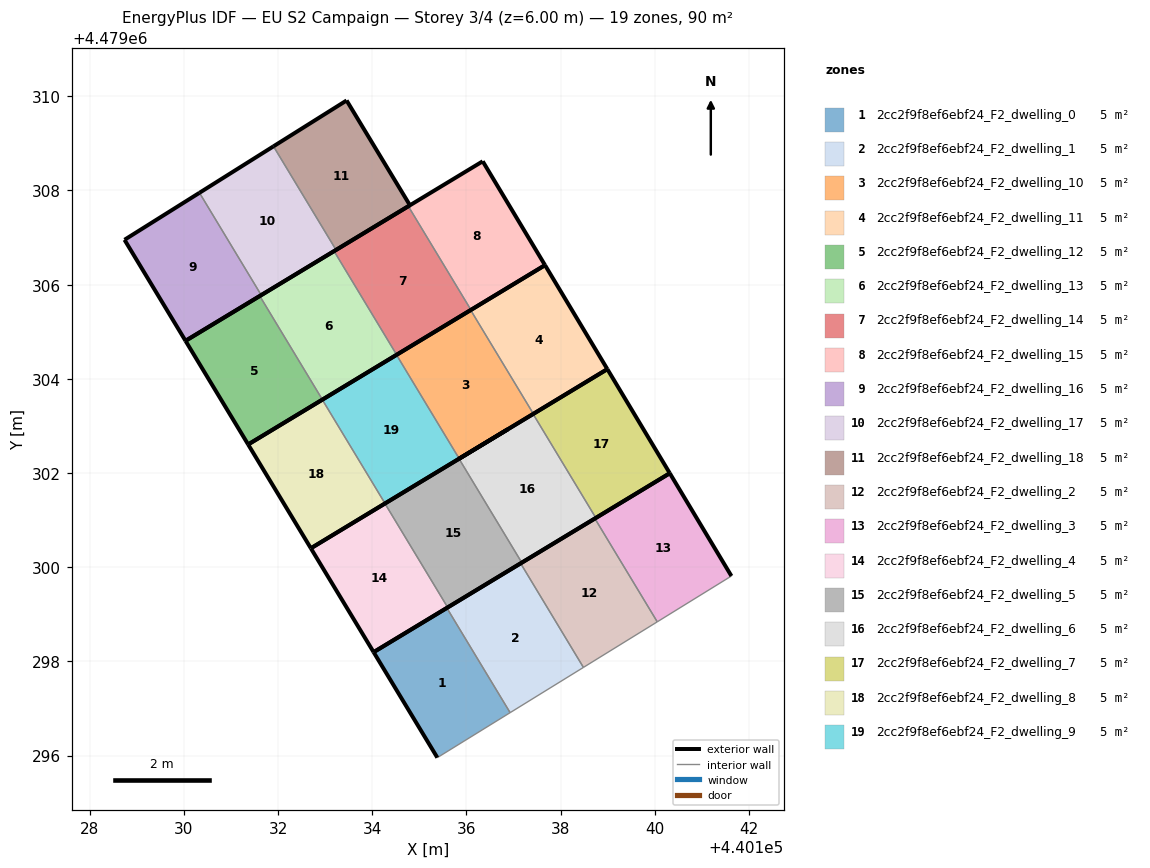
=== STOREY PLAN SPEC (per zone: floor XY polygon, exterior-wall plan segments, windows/doors) ===
zone 1: 2cc2f9f8ef6ebf24_F2_dwelling_0  (4.7 m²)
  floor: (440136.93, 4479296.91) (440135.58, 4479299.13) (440134.03, 4479298.20) (440135.38, 4479295.96)
  exterior wall: (440135.38, 4479295.96) – (440134.03, 4479298.20)  [2.6 m]
  exterior wall: (440134.03, 4479298.20) – (440135.58, 4479299.13)  [1.8 m]
  interior walls: 2
zone 2: 2cc2f9f8ef6ebf24_F2_dwelling_1  (4.7 m²)
  floor: (440138.48, 4479297.87) (440137.15, 4479300.08) (440135.58, 4479299.13) (440136.93, 4479296.91)
  exterior wall: (440135.58, 4479299.13) – (440137.15, 4479300.08)  [1.8 m]
  interior walls: 3
zone 3: 2cc2f9f8ef6ebf24_F2_dwelling_10  (4.7 m²)
  floor: (440137.42, 4479303.26) (440136.09, 4479305.46) (440134.52, 4479304.51) (440135.85, 4479302.30)
  exterior wall: (440134.52, 4479304.51) – (440136.09, 4479305.46)  [1.8 m]
  exterior wall: (440137.42, 4479303.26) – (440135.85, 4479302.30)  [1.8 m]
  interior walls: 2
zone 4: 2cc2f9f8ef6ebf24_F2_dwelling_11  (4.7 m²)
  floor: (440138.99, 4479304.21) (440137.67, 4479306.41) (440136.09, 4479305.46) (440137.42, 4479303.26)
  exterior wall: (440136.09, 4479305.46) – (440137.67, 4479306.41)  [1.8 m]
  exterior wall: (440137.67, 4479306.41) – (440138.99, 4479304.21)  [2.6 m]
  exterior wall: (440138.99, 4479304.21) – (440137.42, 4479303.26)  [1.8 m]
  interior walls: 1
zone 5: 2cc2f9f8ef6ebf24_F2_dwelling_12  (4.7 m²)
  floor: (440132.94, 4479303.56) (440131.61, 4479305.76) (440130.03, 4479304.81) (440131.36, 4479302.61)
  exterior wall: (440131.36, 4479302.61) – (440130.03, 4479304.81)  [2.6 m]
  exterior wall: (440130.03, 4479304.81) – (440131.61, 4479305.76)  [1.8 m]
  exterior wall: (440132.94, 4479303.56) – (440131.36, 4479302.61)  [1.8 m]
  interior walls: 1
zone 6: 2cc2f9f8ef6ebf24_F2_dwelling_13  (4.7 m²)
  floor: (440134.52, 4479304.51) (440133.19, 4479306.71) (440131.61, 4479305.76) (440132.94, 4479303.56)
  exterior wall: (440131.61, 4479305.76) – (440133.19, 4479306.71)  [1.8 m]
  exterior wall: (440134.52, 4479304.51) – (440132.94, 4479303.56)  [1.8 m]
  interior walls: 2
zone 7: 2cc2f9f8ef6ebf24_F2_dwelling_14  (4.7 m²)
  floor: (440136.10, 4479305.46) (440134.77, 4479307.67) (440133.19, 4479306.71) (440134.52, 4479304.51)
  exterior wall: (440133.19, 4479306.71) – (440134.77, 4479307.67)  [1.8 m]
  exterior wall: (440136.10, 4479305.46) – (440134.52, 4479304.51)  [1.8 m]
  interior walls: 2
zone 8: 2cc2f9f8ef6ebf24_F2_dwelling_15  (4.7 m²)
  floor: (440137.67, 4479306.41) (440136.35, 4479308.62) (440134.77, 4479307.67) (440136.10, 4479305.46)
  exterior wall: (440134.77, 4479307.67) – (440136.35, 4479308.62)  [1.8 m]
  exterior wall: (440136.35, 4479308.62) – (440137.67, 4479306.41)  [2.6 m]
  exterior wall: (440137.67, 4479306.41) – (440136.10, 4479305.46)  [1.8 m]
  interior walls: 1
zone 9: 2cc2f9f8ef6ebf24_F2_dwelling_16  (4.7 m²)
  floor: (440131.64, 4479305.78) (440130.33, 4479307.95) (440128.74, 4479306.95) (440130.03, 4479304.81)
  exterior wall: (440130.03, 4479304.81) – (440128.74, 4479306.95)  [2.5 m]
  exterior wall: (440128.74, 4479306.95) – (440130.33, 4479307.95)  [1.9 m]
  exterior wall: (440131.64, 4479305.78) – (440130.03, 4479304.81)  [1.9 m]
  interior walls: 1
zone 10: 2cc2f9f8ef6ebf24_F2_dwelling_17  (4.7 m²)
  floor: (440133.23, 4479306.74) (440131.90, 4479308.94) (440130.33, 4479307.95) (440131.64, 4479305.78)
  exterior wall: (440130.33, 4479307.95) – (440131.90, 4479308.94)  [1.9 m]
  exterior wall: (440133.23, 4479306.74) – (440131.64, 4479305.78)  [1.9 m]
  interior walls: 2
zone 11: 2cc2f9f8ef6ebf24_F2_dwelling_18  (4.7 m²)
  floor: (440134.80, 4479307.69) (440133.46, 4479309.91) (440131.90, 4479308.94) (440133.23, 4479306.74)
  exterior wall: (440131.90, 4479308.94) – (440133.46, 4479309.91)  [1.8 m]
  exterior wall: (440133.46, 4479309.91) – (440134.80, 4479307.69)  [2.6 m]
  exterior wall: (440134.80, 4479307.69) – (440133.23, 4479306.74)  [1.8 m]
  interior walls: 1
zone 12: 2cc2f9f8ef6ebf24_F2_dwelling_2  (4.7 m²)
  floor: (440140.05, 4479298.84) (440138.73, 4479301.03) (440137.15, 4479300.08) (440138.48, 4479297.87)
  exterior wall: (440137.15, 4479300.08) – (440138.73, 4479301.03)  [1.8 m]
  interior walls: 3
zone 13: 2cc2f9f8ef6ebf24_F2_dwelling_3  (4.7 m²)
  floor: (440141.63, 4479299.81) (440140.32, 4479302.00) (440138.73, 4479301.03) (440140.05, 4479298.84)
  exterior wall: (440138.73, 4479301.03) – (440140.32, 4479302.00)  [1.9 m]
  exterior wall: (440140.32, 4479302.00) – (440141.63, 4479299.81)  [2.5 m]
  interior walls: 2
zone 14: 2cc2f9f8ef6ebf24_F2_dwelling_4  (4.7 m²)
  floor: (440135.60, 4479299.14) (440134.27, 4479301.35) (440132.70, 4479300.40) (440134.03, 4479298.20)
  exterior wall: (440134.03, 4479298.20) – (440132.70, 4479300.40)  [2.6 m]
  exterior wall: (440132.70, 4479300.40) – (440134.27, 4479301.35)  [1.8 m]
  exterior wall: (440135.60, 4479299.14) – (440134.03, 4479298.20)  [1.8 m]
  interior walls: 1
zone 15: 2cc2f9f8ef6ebf24_F2_dwelling_5  (4.7 m²)
  floor: (440137.18, 4479300.10) (440135.84, 4479302.30) (440134.27, 4479301.35) (440135.60, 4479299.14)
  exterior wall: (440134.27, 4479301.35) – (440135.84, 4479302.30)  [1.8 m]
  exterior wall: (440137.18, 4479300.10) – (440135.60, 4479299.14)  [1.8 m]
  interior walls: 2
zone 16: 2cc2f9f8ef6ebf24_F2_dwelling_6  (4.7 m²)
  floor: (440138.75, 4479301.05) (440137.42, 4479303.25) (440135.84, 4479302.30) (440137.18, 4479300.10)
  exterior wall: (440135.84, 4479302.30) – (440137.42, 4479303.25)  [1.8 m]
  exterior wall: (440138.75, 4479301.05) – (440137.18, 4479300.10)  [1.8 m]
  interior walls: 2
zone 17: 2cc2f9f8ef6ebf24_F2_dwelling_7  (4.7 m²)
  floor: (440140.32, 4479302.00) (440138.99, 4479304.21) (440137.42, 4479303.25) (440138.75, 4479301.05)
  exterior wall: (440137.42, 4479303.25) – (440138.99, 4479304.21)  [1.8 m]
  exterior wall: (440138.99, 4479304.21) – (440140.32, 4479302.00)  [2.6 m]
  exterior wall: (440140.32, 4479302.00) – (440138.75, 4479301.05)  [1.8 m]
  interior walls: 1
zone 18: 2cc2f9f8ef6ebf24_F2_dwelling_8  (4.7 m²)
  floor: (440134.27, 4479301.35) (440132.94, 4479303.56) (440131.36, 4479302.61) (440132.70, 4479300.40)
  exterior wall: (440132.70, 4479300.40) – (440131.36, 4479302.61)  [2.6 m]
  exterior wall: (440131.36, 4479302.61) – (440132.94, 4479303.56)  [1.8 m]
  exterior wall: (440134.27, 4479301.35) – (440132.70, 4479300.40)  [1.8 m]
  interior walls: 1
zone 19: 2cc2f9f8ef6ebf24_F2_dwelling_9  (4.7 m²)
  floor: (440135.85, 4479302.30) (440134.52, 4479304.51) (440132.94, 4479303.56) (440134.27, 4479301.35) (440136.88, 4479302.93)
  exterior wall: (440132.94, 4479303.56) – (440134.52, 4479304.51)  [1.8 m]
  exterior wall: (440135.85, 4479302.30) – (440136.88, 4479302.93)  [1.2 m]
  exterior wall: (440136.88, 4479302.93) – (440134.27, 4479301.35)  [3.0 m]
  interior walls: 2

=== DERIVED (storey summary) ===
Building: EU S2 Campaign
Storey: 3 of 4  (floor level z = 6.00 m)
Storey gross floor area: 90.0 m²
Zones on this storey: 19
  - 2cc2f9f8ef6ebf24_F2_dwelling_0: floor 4.7 m²; exterior wall 4.4 m (13.3 m²); WWR 0.0%
  - 2cc2f9f8ef6ebf24_F2_dwelling_1: floor 4.7 m²; exterior wall 1.8 m (5.5 m²); WWR 0.0%
  - 2cc2f9f8ef6ebf24_F2_dwelling_10: floor 4.7 m²; exterior wall 3.7 m (11.0 m²); WWR 0.0%
  - 2cc2f9f8ef6ebf24_F2_dwelling_11: floor 4.7 m²; exterior wall 6.3 m (18.8 m²); WWR 0.0%
  - 2cc2f9f8ef6ebf24_F2_dwelling_12: floor 4.7 m²; exterior wall 6.3 m (18.8 m²); WWR 0.0%
  - 2cc2f9f8ef6ebf24_F2_dwelling_13: floor 4.7 m²; exterior wall 3.7 m (11.1 m²); WWR 0.0%
  - 2cc2f9f8ef6ebf24_F2_dwelling_14: floor 4.7 m²; exterior wall 3.7 m (11.1 m²); WWR 0.0%
  - 2cc2f9f8ef6ebf24_F2_dwelling_15: floor 4.7 m²; exterior wall 6.3 m (18.8 m²); WWR 0.0%
  - 2cc2f9f8ef6ebf24_F2_dwelling_16: floor 4.7 m²; exterior wall 6.3 m (18.8 m²); WWR 0.0%
  - 2cc2f9f8ef6ebf24_F2_dwelling_17: floor 4.7 m²; exterior wall 3.7 m (11.1 m²); WWR 0.0%
  - 2cc2f9f8ef6ebf24_F2_dwelling_18: floor 4.7 m²; exterior wall 6.3 m (18.8 m²); WWR 0.0%
  - 2cc2f9f8ef6ebf24_F2_dwelling_2: floor 4.7 m²; exterior wall 1.8 m (5.5 m²); WWR 0.0%
  - 2cc2f9f8ef6ebf24_F2_dwelling_3: floor 4.7 m²; exterior wall 4.4 m (13.2 m²); WWR 0.0%
  - 2cc2f9f8ef6ebf24_F2_dwelling_4: floor 4.7 m²; exterior wall 6.3 m (18.8 m²); WWR 0.0%
  - 2cc2f9f8ef6ebf24_F2_dwelling_5: floor 4.7 m²; exterior wall 3.7 m (11.0 m²); WWR 0.0%
  - 2cc2f9f8ef6ebf24_F2_dwelling_6: floor 4.7 m²; exterior wall 3.7 m (11.0 m²); WWR 0.0%
  - 2cc2f9f8ef6ebf24_F2_dwelling_7: floor 4.7 m²; exterior wall 6.3 m (18.8 m²); WWR 0.0%
  - 2cc2f9f8ef6ebf24_F2_dwelling_8: floor 4.7 m²; exterior wall 6.3 m (18.8 m²); WWR 0.0%
  - 2cc2f9f8ef6ebf24_F2_dwelling_9: floor 4.7 m²; exterior wall 6.1 m (18.3 m²); WWR 0.0%
Zone adjacency (shared interzone walls):
  - 2cc2f9f8ef6ebf24_F2_dwelling_0 ↔ 2cc2f9f8ef6ebf24_F2_dwelling_1
  - 2cc2f9f8ef6ebf24_F2_dwelling_1 ↔ 2cc2f9f8ef6ebf24_F2_dwelling_2
  - 2cc2f9f8ef6ebf24_F2_dwelling_10 ↔ 2cc2f9f8ef6ebf24_F2_dwelling_11
  - 2cc2f9f8ef6ebf24_F2_dwelling_10 ↔ 2cc2f9f8ef6ebf24_F2_dwelling_9
  - 2cc2f9f8ef6ebf24_F2_dwelling_12 ↔ 2cc2f9f8ef6ebf24_F2_dwelling_13
  - 2cc2f9f8ef6ebf24_F2_dwelling_13 ↔ 2cc2f9f8ef6ebf24_F2_dwelling_14
  - 2cc2f9f8ef6ebf24_F2_dwelling_14 ↔ 2cc2f9f8ef6ebf24_F2_dwelling_15
  - 2cc2f9f8ef6ebf24_F2_dwelling_16 ↔ 2cc2f9f8ef6ebf24_F2_dwelling_17
  - 2cc2f9f8ef6ebf24_F2_dwelling_17 ↔ 2cc2f9f8ef6ebf24_F2_dwelling_18
  - 2cc2f9f8ef6ebf24_F2_dwelling_2 ↔ 2cc2f9f8ef6ebf24_F2_dwelling_3
  - 2cc2f9f8ef6ebf24_F2_dwelling_4 ↔ 2cc2f9f8ef6ebf24_F2_dwelling_5
  - 2cc2f9f8ef6ebf24_F2_dwelling_5 ↔ 2cc2f9f8ef6ebf24_F2_dwelling_6
  - 2cc2f9f8ef6ebf24_F2_dwelling_6 ↔ 2cc2f9f8ef6ebf24_F2_dwelling_7
  - 2cc2f9f8ef6ebf24_F2_dwelling_8 ↔ 2cc2f9f8ef6ebf24_F2_dwelling_9